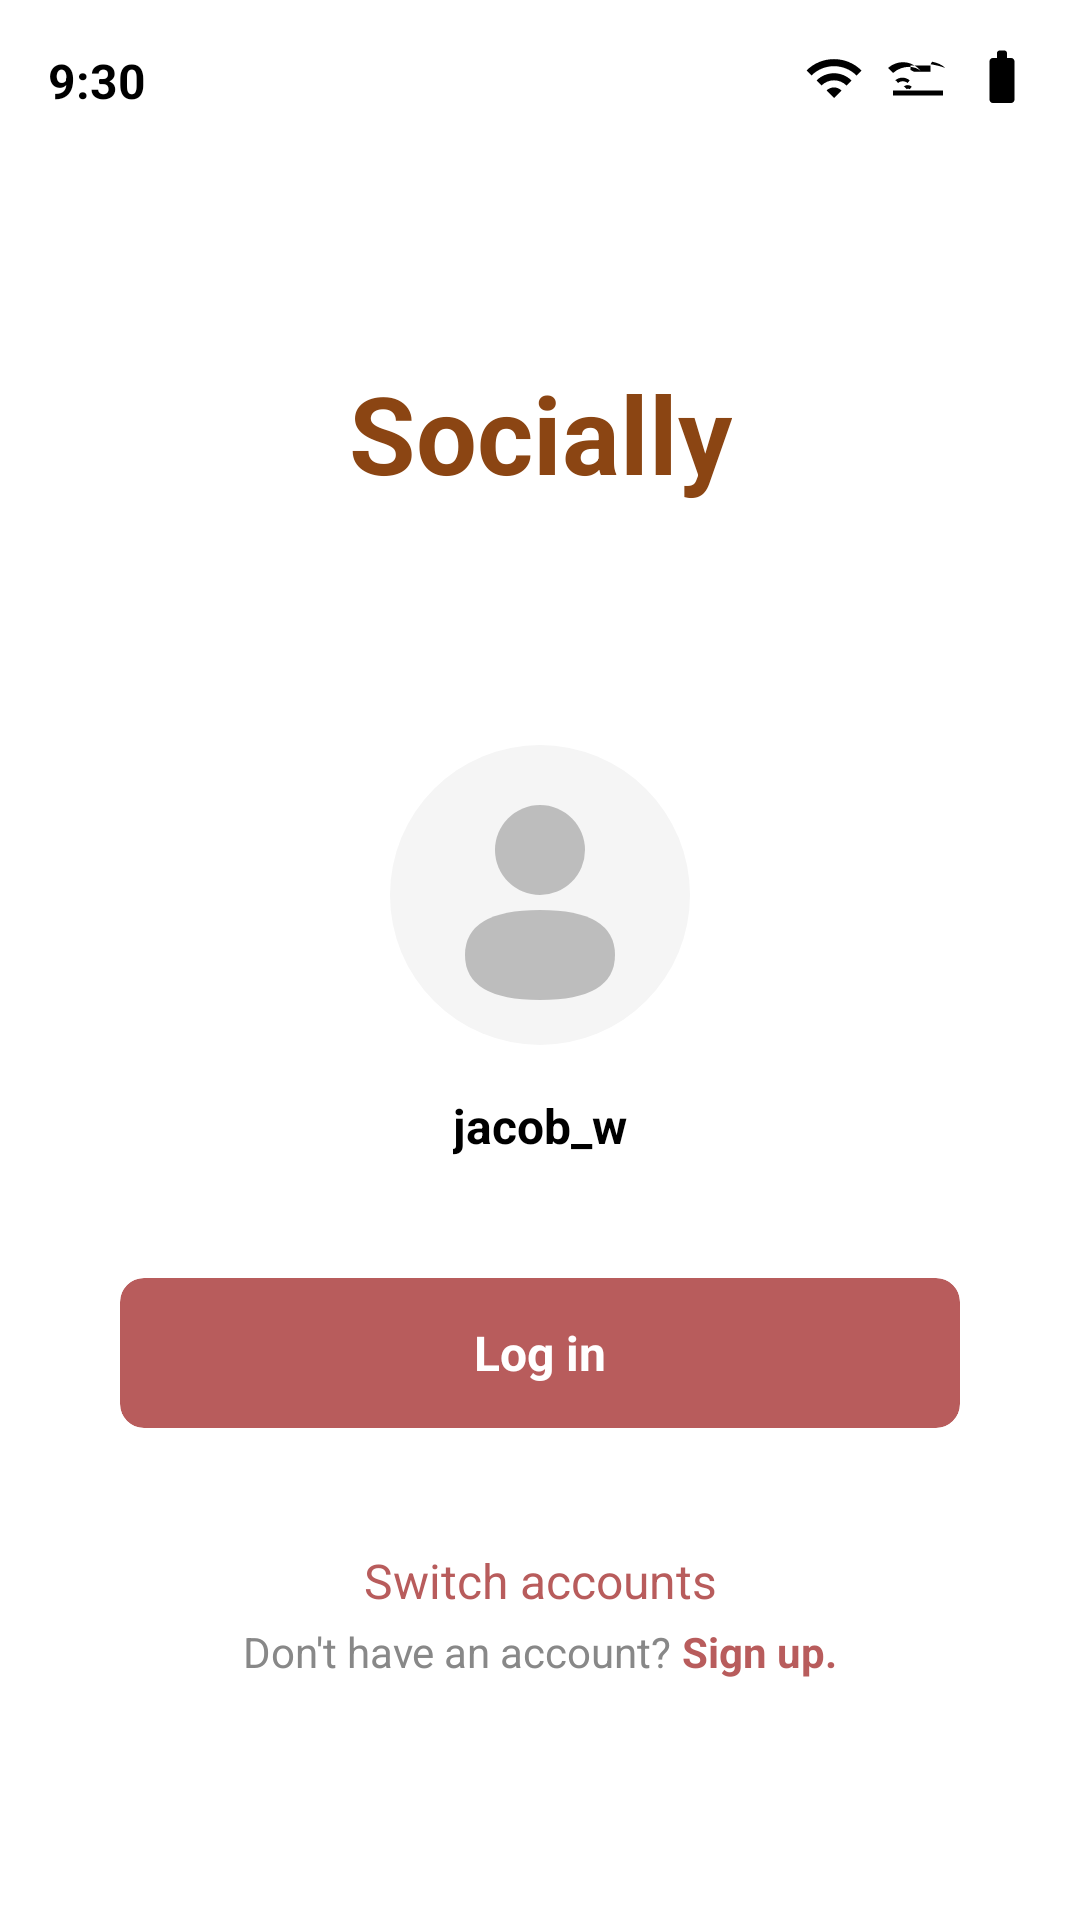

The Android layout XML behind this screen, and the referenced resources:
<!-- AndroidManifest.xml: activity theme Theme.I210575.NoActionBar -->
<!-- res/layout/activity_quick_login.xml -->
<?xml version="1.0" encoding="utf-8"?>
<androidx.constraintlayout.widget.ConstraintLayout xmlns:android="http://schemas.android.com/apk/res/android"
    xmlns:app="http://schemas.android.com/apk/res-auto"
    xmlns:tools="http://schemas.android.com/tools"
    android:layout_width="match_parent"
    android:layout_height="match_parent"
    android:background="@color/white"
    tools:context=".QuickLoginActivity">

    
    <TextView
        android:id="@+id/status_time_quick"
        android:layout_width="wrap_content"
        android:layout_height="wrap_content"
        android:layout_marginStart="16dp"
        android:layout_marginTop="16dp"
        android:text="9:30"
        android:textColor="@color/black"
        android:textSize="16sp"
        android:textStyle="bold"
        app:layout_constraintStart_toStartOf="parent"
        app:layout_constraintTop_toTopOf="parent" />

    
    <LinearLayout
        android:layout_width="wrap_content"
        android:layout_height="wrap_content"
        android:layout_marginTop="16dp"
        android:layout_marginEnd="16dp"
        android:orientation="horizontal"
        app:layout_constraintEnd_toEndOf="parent"
        app:layout_constraintTop_toTopOf="parent">

        <View
            android:layout_width="20dp"
            android:layout_height="20dp"
            android:layout_marginEnd="8dp"
            android:background="@drawable/ic_wifi" />

        <View
            android:layout_width="20dp"
            android:layout_height="20dp"
            android:layout_marginEnd="8dp"
            android:background="@drawable/ic_signal" />

        <View
            android:layout_width="20dp"
            android:layout_height="20dp"
            android:background="@drawable/ic_battery" />
    </LinearLayout>

    
    <View
        android:layout_width="12dp"
        android:layout_height="12dp"
        android:layout_marginTop="16dp"
        android:background="@drawable/circle_black"
        app:layout_constraintEnd_toEndOf="parent"
        app:layout_constraintStart_toStartOf="parent"
        app:layout_constraintTop_toTopOf="parent" />

    
    <TextView
        android:id="@+id/socially_title_quick"
        android:layout_width="wrap_content"
        android:layout_height="wrap_content"
        android:layout_marginTop="120dp"
        android:text="Socially"
        android:textColor="@color/dark_brown"
        android:textSize="36sp"
        android:textStyle="bold"
        app:layout_constraintEnd_toEndOf="parent"
        app:layout_constraintStart_toStartOf="parent"
        app:layout_constraintTop_toTopOf="parent" />

    
    <androidx.cardview.widget.CardView
        android:id="@+id/profile_picture_quick"
        android:layout_width="100dp"
        android:layout_height="100dp"
        android:layout_marginTop="80dp"
        app:cardCornerRadius="50dp"
        app:cardElevation="0dp"
        app:layout_constraintEnd_toEndOf="parent"
        app:layout_constraintStart_toStartOf="parent"
        app:layout_constraintTop_toBottomOf="@id/socially_title_quick">

        <ImageView
            android:id="@+id/profile_image_quick"
            android:layout_width="match_parent"
            android:layout_height="match_parent"
            android:background="@color/light_gray"
            android:scaleType="centerCrop"
            android:src="@drawable/ic_profile_placeholder" />
    </androidx.cardview.widget.CardView>

    
    <TextView
        android:id="@+id/username_quick"
        android:layout_width="wrap_content"
        android:layout_height="wrap_content"
        android:layout_marginTop="16dp"
        android:text="jacob_w"
        android:textColor="@color/black"
        android:textSize="16sp"
        android:textStyle="bold"
        app:layout_constraintEnd_toEndOf="parent"
        app:layout_constraintStart_toStartOf="parent"
        app:layout_constraintTop_toBottomOf="@id/profile_picture_quick" />

    
    <androidx.cardview.widget.CardView
        android:id="@+id/login_button_quick"
        android:layout_width="0dp"
        android:layout_height="50dp"
        android:layout_marginHorizontal="40dp"
        android:layout_marginTop="40dp"
        app:cardCornerRadius="8dp"
        app:cardElevation="0dp"
        app:cardBackgroundColor="@color/instagram_red"
        app:layout_constraintEnd_toEndOf="parent"
        app:layout_constraintStart_toStartOf="parent"
        app:layout_constraintTop_toBottomOf="@id/username_quick">

        <TextView
            android:layout_width="wrap_content"
            android:layout_height="wrap_content"
            android:layout_gravity="center"
            android:text="Log in"
            android:textColor="@color/white"
            android:textSize="16sp"
            android:textStyle="bold" />
    </androidx.cardview.widget.CardView>

    
    <TextView
        android:id="@+id/switch_accounts"
        android:layout_width="wrap_content"
        android:layout_height="wrap_content"
        android:layout_marginTop="40dp"
        android:text="Switch accounts"
        android:textColor="@color/instagram_red"
        android:textSize="16sp"
        app:layout_constraintEnd_toEndOf="parent"
        app:layout_constraintStart_toStartOf="parent"
        app:layout_constraintTop_toBottomOf="@id/login_button_quick" />

    
    <LinearLayout
        android:layout_width="wrap_content"
        android:layout_height="wrap_content"
        android:layout_marginBottom="80dp"
        android:orientation="horizontal"
        app:layout_constraintBottom_toBottomOf="parent"
        app:layout_constraintEnd_toEndOf="parent"
        app:layout_constraintStart_toStartOf="parent">

        <TextView
            android:layout_width="wrap_content"
            android:layout_height="wrap_content"
            android:text="Don't have an account? "
            android:textColor="@color/text_gray"
            android:textSize="14sp" />

        <TextView
            android:id="@+id/sign_up_link_quick"
            android:layout_width="wrap_content"
            android:layout_height="wrap_content"
            android:text="Sign up."
            android:textColor="@color/instagram_red"
            android:textSize="14sp"
            android:textStyle="bold" />
    </LinearLayout>

    
    <View
        android:layout_width="134dp"
        android:layout_height="4dp"
        android:layout_marginBottom="8dp"
        android:background="@drawable/rounded_rectangle"
        app:layout_constraintBottom_toBottomOf="parent"
        app:layout_constraintEnd_toEndOf="parent"
        app:layout_constraintStart_toStartOf="parent" />

</androidx.constraintlayout.widget.ConstraintLayout>
<!-- resources referenced by this layout -->
<resources>
  <color name="black">#FF000000</color>
  <color name="dark_brown">#8B4513</color>
  <color name="instagram_red">#B85C5C</color>
  <color name="light_gray">#F5F5F5</color>
  <color name="text_gray">#888888</color>
  <color name="white">#FFFFFFFF</color>
  <!-- drawable ic_battery (drawable) -->
  <vector android:height="24dp" android:tint="#000000"
      android:viewportHeight="24" android:viewportWidth="24"
      android:width="24dp" xmlns:android="http://schemas.android.com/apk/res/android">
      <path android:fillColor="@android:color/white" android:pathData="M15.67,4H14V2c0,-0.55 -0.45,-1 -1,-1H11c-0.55,0 -1,0.45 -1,1v2H8.33C7.6,4 7,4.6 7,5.33v15.33C7,21.4 7.6,22 8.33,22h7.33c0.74,0 1.34,-0.6 1.34,-1.33V5.33C17,4.6 16.4,4 15.67,4z"/>
  </vector>
  <!-- drawable ic_profile_placeholder (drawable) -->
  <?xml version="1.0" encoding="utf-8"?>
  <vector xmlns:android="http://schemas.android.com/apk/res/android"
      android:width="100dp"
      android:height="100dp"
      android:viewportWidth="100"
      android:viewportHeight="100">
  
      
      <path android:fillColor="#E0E0E0"
          android:pathData="M50,50 A50,50 0 0,1 50,50 Z"/>
  
      
      <path android:fillColor="#BDBDBD"
          android:pathData="M50,20 A15,15 0 0,1 50,50 A15,15 0 0,1 50,20 Z"/>
      
      <path android:fillColor="#BDBDBD"
          android:pathData="M25,70 Q25,55 50,55 Q75,55 75,70 Q75,85 50,85 Q25,85 25,70 Z"/>
  
  </vector>
  <!-- drawable ic_signal (drawable) -->
  <vector android:height="24dp" android:tint="#000000"
      android:viewportHeight="24" android:viewportWidth="24"
      android:width="24dp" xmlns:android="http://schemas.android.com/apk/res/android">
      <path android:fillColor="@android:color/white" android:pathData="M2,17h20v2H2zM3.15,12.95L4,14c1.08,-0.91 2.76,-0.91 3.84,0l0.85,-1.05c-1.69,-1.44 -4.15,-1.44 -5.84,0zM6.53,15.53L7.5,16.5c0.31,-0.31 0.85,-0.31 1.16,0L9.5,15.5c-0.87,-0.87 -2.37,-0.87 -3.24,0zM0,8c3.53,-3.11 8.47,-3.11 12,0l1,1.11C10.47,6.89 5.53,6.89 2,10L0,8zM17,7H9v1.79c0.45,0.19 0.88,0.41 1.29,0.68L17,9.47V7zM23,8c-1.5,-1.33 -3.36,-2.18 -5.36,-2.5L17,6.5C19.64,6.89 22.05,7.67 23,8z"/>
  </vector>
  <!-- drawable ic_wifi (drawable) -->
  <vector android:height="24dp" android:tint="#000000"
      android:viewportHeight="24" android:viewportWidth="24"
      android:width="24dp" xmlns:android="http://schemas.android.com/apk/res/android">
      <path android:fillColor="@android:color/white" android:pathData="M1,9l2,2c4.97,-4.97 13.03,-4.97 18,0l2,-2C16.93,2.93 7.07,2.93 1,9zM9,17l3,3 3,-3C13.35,15.35 10.65,15.35 9,17zM5,13l2,2c2.76,-2.76 7.24,-2.76 10,0l2,-2C15.14,9.14 8.86,9.14 5,13z"/>
  </vector>
  <style name="Theme.I210575.NoActionBar" parent="Theme.I210575">
          <item name="windowActionBar">false</item>
          <item name="windowNoTitle">true</item>
          <item name="android:statusBarColor">@android:color/transparent</item>
          <item name="android:windowLightStatusBar">true</item>
      </style>
  <style name="Theme.I210575" parent="Theme.AppCompat.Light.DarkActionBar">
          
          <item name="colorPrimary">@color/instagram_red</item>
          <item name="colorPrimaryVariant">@color/dark_brown</item>
          <item name="colorOnPrimary">@color/white</item>
          
          <item name="colorSecondary">@color/light_brown</item>
          <item name="colorSecondaryVariant">@color/dark_brown</item>
          <item name="colorOnSecondary">@color/black</item>
          
          <item name="android:statusBarColor">@color/white</item>
          
          <item name="android:windowLightStatusBar">true</item>
      </style>
  <color name="light_brown">#9B6B6B</color>
</resources>
